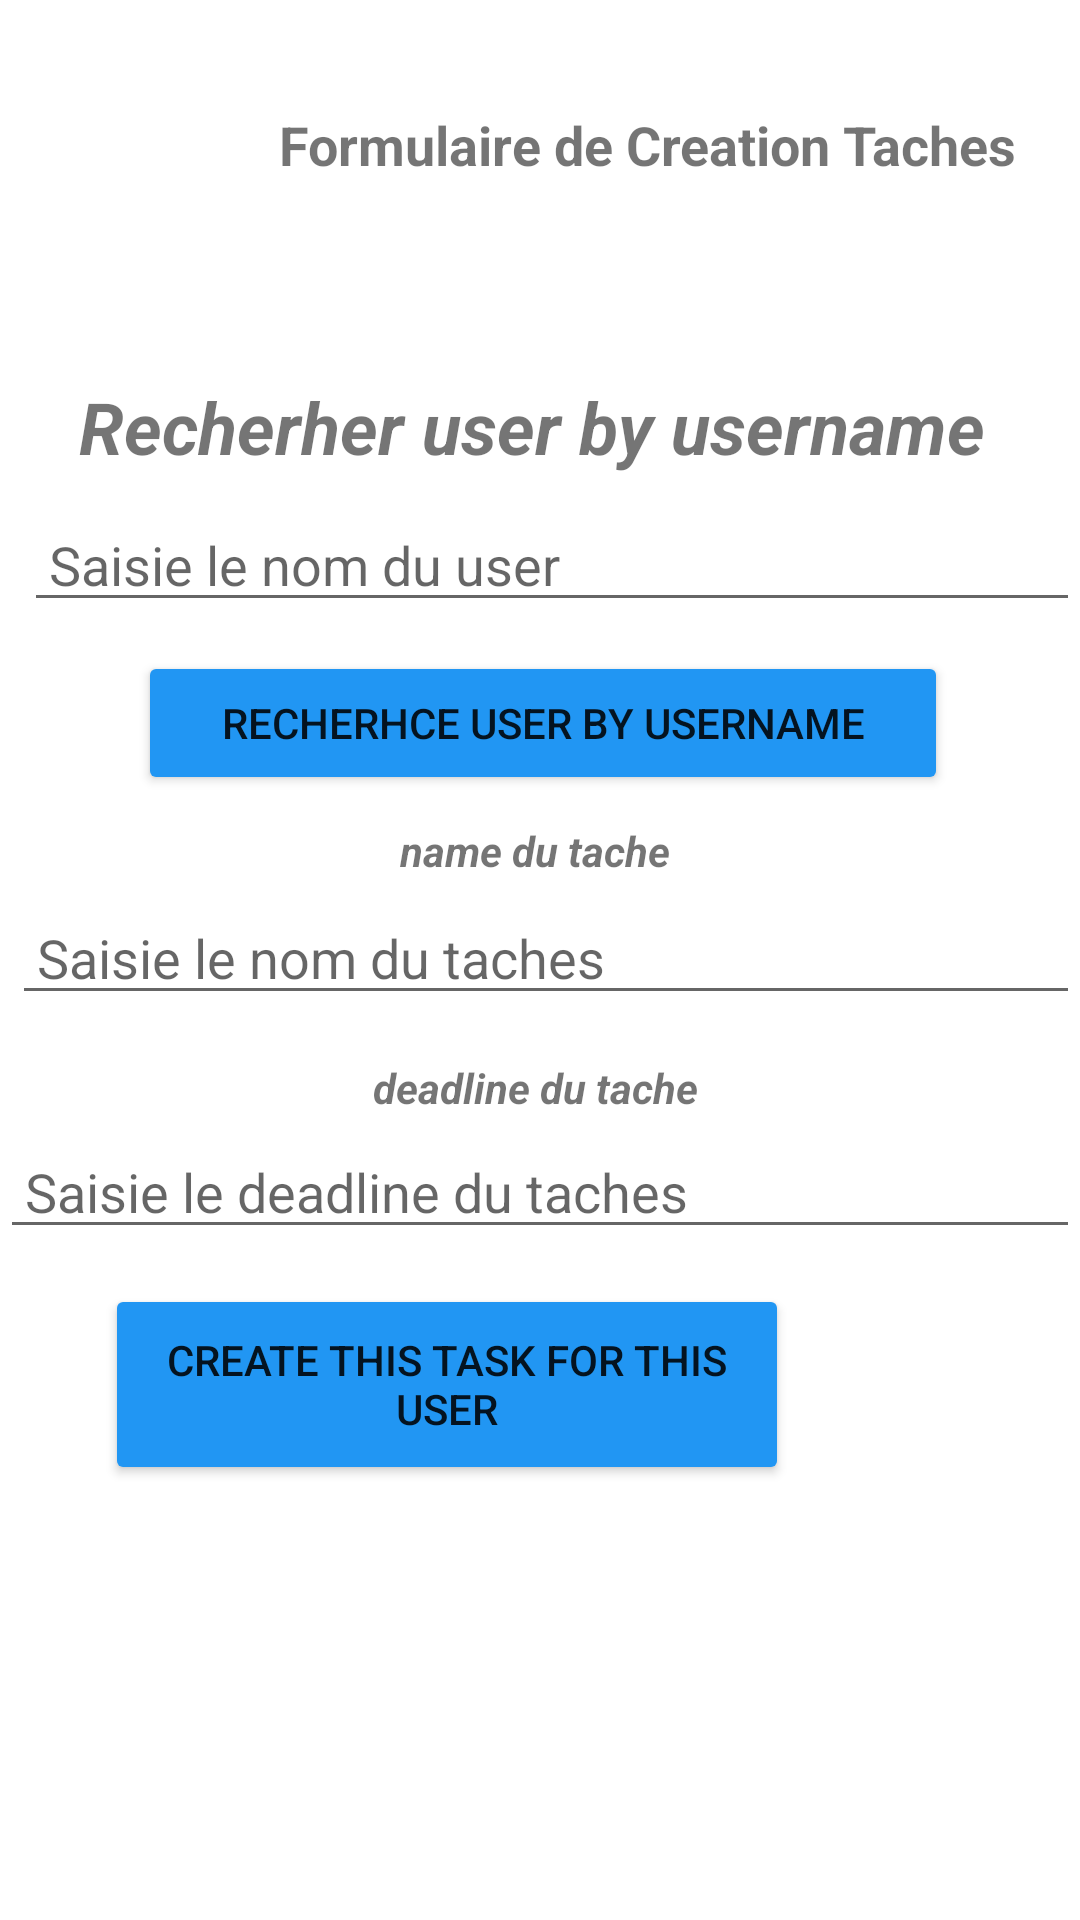

Write the Android layout XML for this screen, with the resource values it uses.
<!-- AndroidManifest.xml: application theme Theme.ToDoList -->
<!-- res/layout/fragment_new_tache_for_user_.xml -->
<?xml version="1.0" encoding="utf-8"?>
<RelativeLayout xmlns:android="http://schemas.android.com/apk/res/android"
    xmlns:app="http://schemas.android.com/apk/res-auto"
    xmlns:tools="http://schemas.android.com/tools"
    android:layout_width="match_parent"
    android:layout_height="match_parent" >


    <TextView
        android:id="@+id/textView3"
        android:layout_width="wrap_content"
        android:layout_height="34dp"
        android:layout_alignParentTop="true"
        android:layout_marginStart="80dp"
        android:layout_marginTop="36dp"
        android:text="   Formulaire de Creation Taches
"

        android:textSize="18dp"
        android:textStyle="bold"
        app:layout_constraintStart_toStartOf="parent"
        tools:layout_editor_absoluteY="16dp" />

    <TextView
        android:id="@+id/txt_iduser"
        android:layout_width="match_parent"
        android:layout_height="wrap_content"
        android:layout_alignParentTop="true"
        android:layout_marginTop="126dp"
        android:gravity="center"
        android:text="Recherher user by username
"
        android:textSize="24dp"
        android:textStyle="bold|italic"
        app:layout_constraintEnd_toEndOf="parent"
        app:layout_constraintHorizontal_bias="0.0"
        app:layout_constraintStart_toStartOf="parent"
        app:layout_constraintTop_toTopOf="parent" />

    <EditText
        android:id="@+id/txt_username"
        android:layout_width="match_parent"
        android:layout_height="wrap_content"
        android:layout_alignParentTop="true"
        android:layout_marginStart="8dp"

        android:layout_marginTop="166dp"
        android:ems="10"
        android:hint=" Saisie le nom du user
"
        android:inputType="textPersonName"
        app:layout_constraintStart_toStartOf="parent"
        app:layout_constraintTop_toTopOf="parent" />

    <Button
        android:id="@+id/btn_rechercher"
        android:layout_width="321dp"
        android:layout_height="wrap_content"
        android:layout_alignParentStart="true"
        android:layout_alignParentTop="true"
        android:layout_alignParentEnd="true"
        android:layout_marginStart="46dp"
        android:layout_marginTop="217dp"
        android:layout_marginEnd="44dp"
        android:ems="12"
        android:text="Recherhce user by username"
        app:backgroundTint="#2196F3"
        app:layout_constraintStart_toStartOf="parent"
        app:layout_constraintTop_toTopOf="parent" />

    <TextView
        android:id="@+id/txt"
        android:layout_width="match_parent"
        android:layout_height="wrap_content"
        android:layout_alignParentTop="true"
        android:layout_marginTop="274dp"
        android:gravity="center"
        android:text="name du tache
"
        android:textStyle="bold|italic"
        app:layout_constraintEnd_toEndOf="parent"
        app:layout_constraintHorizontal_bias="1.0"
        app:layout_constraintStart_toStartOf="parent"
        app:layout_constraintTop_toBottomOf="@+id/textView3" />

    <TextView
        android:id="@+id/txt1"
        android:layout_width="match_parent"
        android:layout_height="wrap_content"
        android:layout_alignParentTop="true"
        android:layout_marginTop="353dp"
        android:gravity="center"
        android:text="deadline du tache
"
        android:textStyle="bold|italic"
        app:layout_constraintEnd_toEndOf="parent"
        app:layout_constraintHorizontal_bias="1.0"
        app:layout_constraintStart_toStartOf="parent"
        app:layout_constraintTop_toBottomOf="@+id/textView3" />

    <Button
        android:id="@+id/btn_add"
        android:layout_width="228dp"
        android:layout_height="67dp"
        android:layout_alignParentTop="true"
        android:layout_alignParentEnd="true"
        android:layout_marginTop="428dp"
        android:layout_marginEnd="97dp"
        android:ems="12"
        android:text="Create this Task for this User"
        app:backgroundTint="#2196F3" />

    <EditText
        android:id="@+id/txt_name"
        android:layout_width="match_parent"
        android:layout_height="wrap_content"
        android:layout_alignParentTop="true"
        android:layout_marginStart="4dp"

        android:layout_marginTop="297dp"
        android:ems="10"
        android:hint=" Saisie le nom du taches
"
        android:inputType="textPersonName"
        app:layout_constraintStart_toStartOf="parent"
        app:layout_constraintTop_toTopOf="parent" />

    <EditText
        android:id="@+id/txt_date"
        android:layout_width="match_parent"
        android:layout_height="wrap_content"
        android:layout_alignParentTop="true"
        android:layout_marginTop="375dp"
        android:ems="10"
        android:hint=" Saisie le deadline du taches
"
        android:inputType="date" />

</RelativeLayout>
<!-- resources referenced by this layout -->
<resources>
  <style name="Theme.ToDoList" parent="Theme.MaterialComponents.DayNight.DarkActionBar">
          
          <item name="colorPrimary">@color/purple_500</item>
          <item name="colorPrimaryVariant">@color/purple_700</item>
          <item name="colorOnPrimary">@color/white</item>
          
          <item name="colorSecondary">@color/teal_200</item>
          <item name="colorSecondaryVariant">@color/teal_700</item>
          <item name="colorOnSecondary">@color/black</item>
          
          <item name="android:statusBarColor" tools:targetApi="l">?attr/colorPrimaryVariant</item>
          
      </style>
  <!-- not gathered from this repository: default colours our renderer supplied (Android Studio template values) -->
  <color name="purple_500">#FF6200EE</color>
  <color name="purple_700">#FF3700B3</color>
  <color name="teal_200">#FF03DAC5</color>
  <color name="teal_700">#FF018786</color>
  <color name="black">#FF000000</color>
  <color name="white">#FFFFFFFF</color>
</resources>
